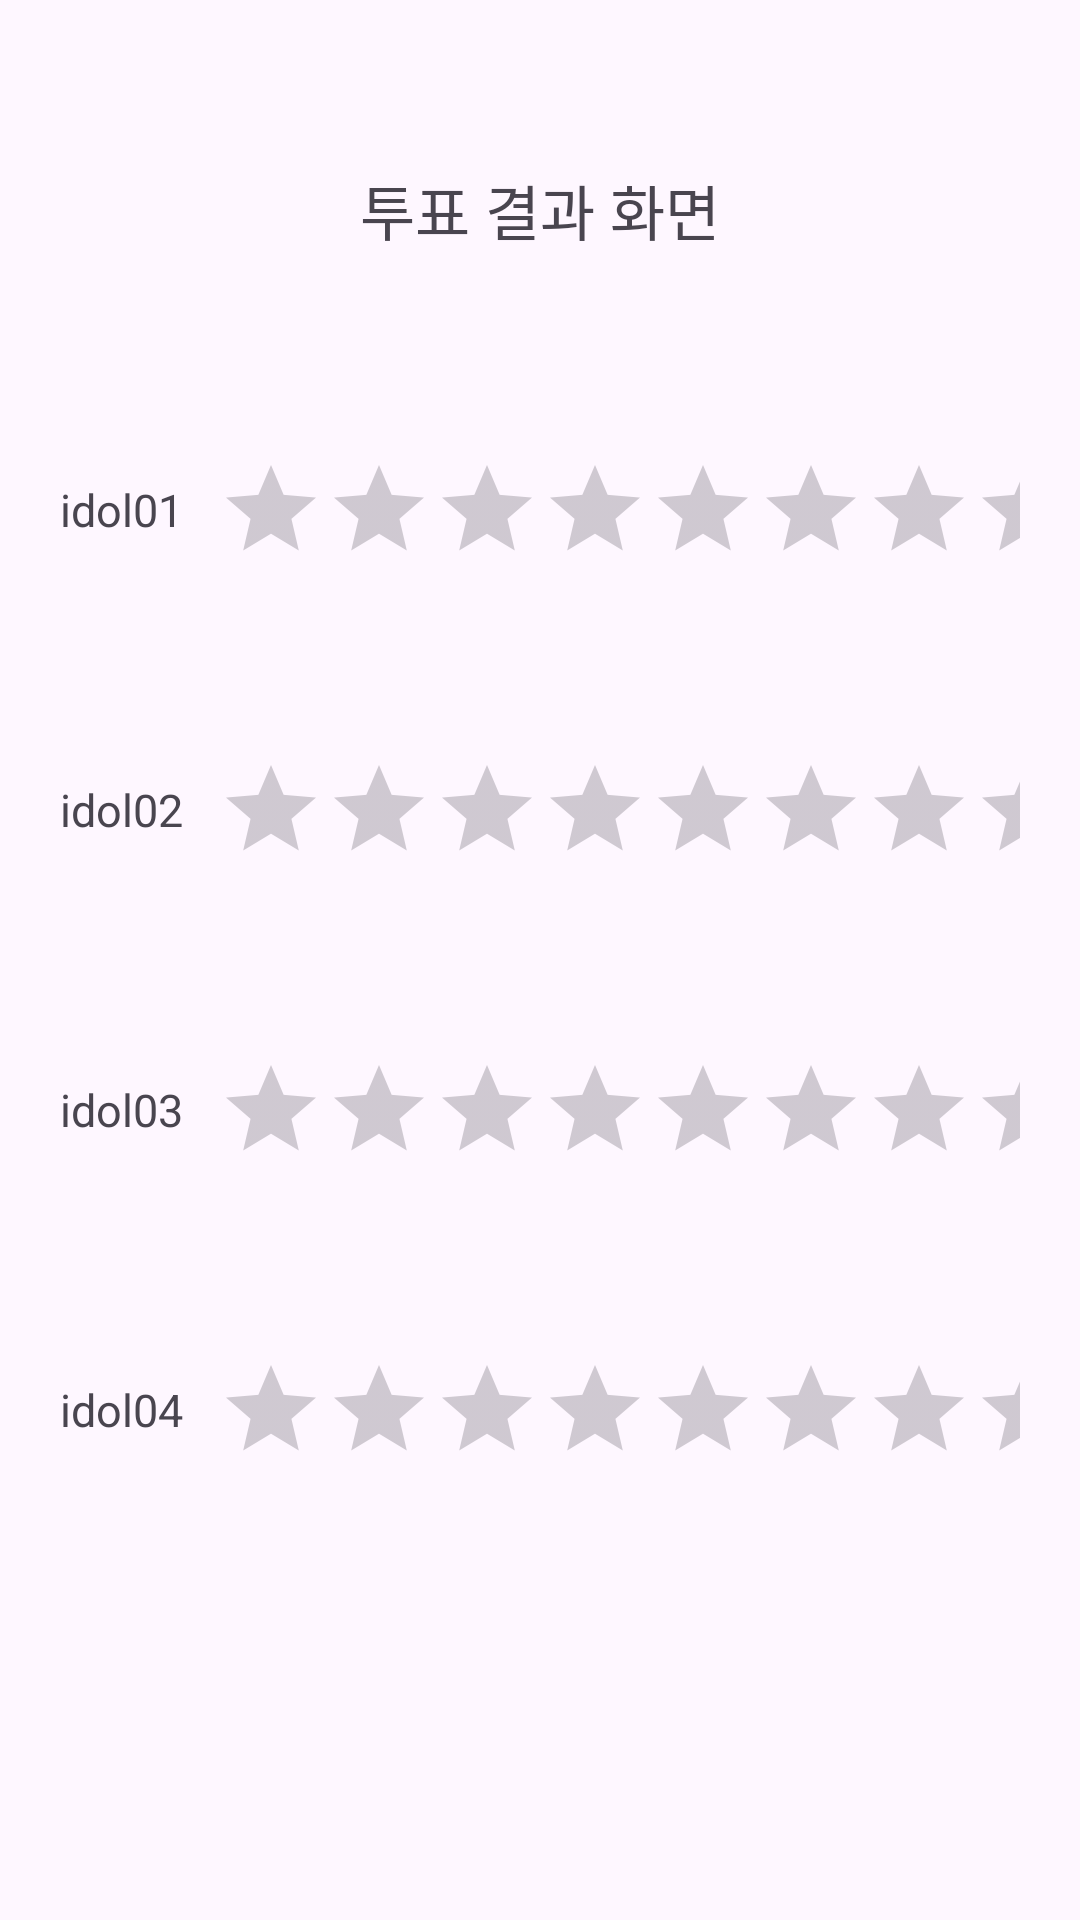

Write the Android layout XML for this screen, with the resource values it uses.
<!-- AndroidManifest.xml: application theme Theme.EX10_2_2024 -->
<!-- res/layout/activity_result.xml -->
<?xml version="1.0" encoding="utf-8"?>
<LinearLayout xmlns:android="http://schemas.android.com/apk/res/android"
    xmlns:app="http://schemas.android.com/apk/res-auto"
    xmlns:tools="http://schemas.android.com/tools"
    android:layout_width="match_parent"
    android:layout_height="match_parent"
    android:orientation="vertical"
    android:padding="20dp"
    tools:context=".ResultActivity">
    <TextView
        android:layout_width="match_parent"
        android:layout_height="0dp"
        android:layout_weight="1"
        android:text="투표 결과 화면"
        android:textSize="20sp"
        android:gravity="center"/>
    <LinearLayout
        android:layout_width="match_parent"
        android:layout_height="0dp"
        android:layout_weight="1"
        android:orientation="horizontal">
        <TextView
            android:id="@+id/text01"
            android:layout_width="0dp"
            android:layout_height="wrap_content"
            android:layout_weight="3"
            android:text="idol01"
            android:textSize="15sp"
            android:layout_gravity="center_vertical"/>
        <RatingBar
            android:id="@+id/r1"
            android:layout_width="wrap_content"
            android:layout_height="wrap_content"
            android:numStars="5"
            style="?android:attr/ratingBarStyleIndicator"
            android:layout_weight="5"
            android:layout_gravity="center_vertical|right"/>
    </LinearLayout>
    <LinearLayout
        android:layout_width="match_parent"
        android:layout_height="0dp"
        android:layout_weight="1"
        android:orientation="horizontal">
        <TextView
            android:id="@+id/text02"
            android:layout_width="0dp"
            android:layout_height="wrap_content"
            android:layout_weight="3"
            android:text="idol02"
            android:textSize="15sp"
            android:layout_gravity="center_vertical"/>
        <RatingBar
            android:id="@+id/r2"
            android:layout_width="wrap_content"
            android:layout_height="wrap_content"
            android:numStars="5"
            style="?android:attr/ratingBarStyleIndicator"
            android:layout_weight="5"
            android:layout_gravity="center_vertical|right"/>
    </LinearLayout>
    <LinearLayout
        android:layout_width="match_parent"
        android:layout_height="0dp"
        android:layout_weight="1"
        android:orientation="horizontal">
        <TextView
            android:id="@+id/text03"
            android:layout_width="0dp"
            android:layout_height="wrap_content"
            android:layout_weight="3"
            android:text="idol03"
            android:textSize="15sp"
            android:layout_gravity="center_vertical"/>
        <RatingBar
            android:id="@+id/r3"
            android:layout_width="wrap_content"
            android:layout_height="wrap_content"
            android:numStars="5"
            style="?android:attr/ratingBarStyleIndicator"
            android:layout_weight="5"
            android:layout_gravity="center_vertical|right"/>
    </LinearLayout>
    <LinearLayout
        android:layout_width="match_parent"
        android:layout_height="0dp"
        android:layout_weight="1"
        android:orientation="horizontal">
        <TextView
            android:id="@+id/text04"
            android:layout_width="0dp"
            android:layout_height="wrap_content"
            android:layout_weight="3"
            android:text="idol04"
            android:textSize="15sp"
            android:layout_gravity="center_vertical"/>
        <RatingBar
            android:id="@+id/r4"
            android:layout_width="wrap_content"
            android:layout_height="wrap_content"
            android:numStars="5"
            style="?android:attr/ratingBarStyleIndicator"
            android:layout_weight="5"
            android:layout_gravity="center_vertical|right"/>
    </LinearLayout>
    <LinearLayout
        android:layout_width="match_parent"
        android:layout_height="0dp"
        android:layout_weight="1"
        android:orientation="horizontal">
        <TextView
            android:id="@+id/text05"
            android:layout_width="0dp"
            android:layout_height="wrap_content"
            android:layout_weight="3"
            android:text="idol05"
            android:textSize="15sp"
            android:layout_gravity="center_vertical"/>
        <RatingBar
            android:id="@+id/r5"
            android:layout_width="wrap_content"
            android:layout_height="wrap_content"
            android:numStars="5"
            style="?android:attr/ratingBarStyleIndicator"
            android:layout_weight="5"
            android:layout_gravity="center_vertical|right"/>
        <LinearLayout
            android:layout_width="match_parent"
            android:layout_height="0dp"
            android:layout_weight="1"
            android:orientation="horizontal">
            <TextView
                android:id="@+id/text06"
                android:layout_width="0dp"
                android:layout_height="wrap_content"
                android:layout_weight="3"
                android:text="idol06"
                android:textSize="15sp"
                android:layout_gravity="center_vertical"/>
            <RatingBar
                android:id="@+id/r6"
                android:layout_width="wrap_content"
                android:layout_height="wrap_content"
                android:numStars="5"
                style="?android:attr/ratingBarStyleIndicator"
                android:layout_weight="5"
                android:layout_gravity="center_vertical|right"/>
        </LinearLayout>
        <LinearLayout
            android:layout_width="match_parent"
            android:layout_height="0dp"
            android:layout_weight="1"
            android:orientation="horizontal">
            <TextView
                android:id="@+id/text07"
                android:layout_width="0dp"
                android:layout_height="wrap_content"
                android:layout_weight="3"
                android:text="idol07"
                android:textSize="15sp"
                android:layout_gravity="center_vertical"/>
            <RatingBar
                android:id="@+id/r7"
                android:layout_width="wrap_content"
                android:layout_height="wrap_content"
                android:numStars="5"
                style="?android:attr/ratingBarStyleIndicator"
                android:layout_weight="5"
                android:layout_gravity="center_vertical|right"/>
        </LinearLayout>
        <LinearLayout
            android:layout_width="match_parent"
            android:layout_height="0dp"
            android:layout_weight="1"
            android:orientation="horizontal">
            <TextView
                android:id="@+id/text08"
                android:layout_width="0dp"
                android:layout_height="wrap_content"
                android:layout_weight="3"
                android:text="idol08"
                android:textSize="15sp"
                android:layout_gravity="center_vertical"/>
            <RatingBar
                android:id="@+id/r8"
                android:layout_width="wrap_content"
                android:layout_height="wrap_content"
                android:numStars="5"
                style="?android:attr/ratingBarStyleIndicator"
                android:layout_weight="5"
                android:layout_gravity="center_vertical|right"/>
        </LinearLayout>
        <LinearLayout
            android:layout_width="match_parent"
            android:layout_height="0dp"
            android:layout_weight="1"
            android:orientation="horizontal">
            <TextView
                android:id="@+id/text09"
                android:layout_width="0dp"
                android:layout_height="wrap_content"
                android:layout_weight="3"
                android:text="idol09"
                android:textSize="15sp"
                android:layout_gravity="center_vertical"/>
            <RatingBar
                android:id="@+id/r9"
                android:layout_width="wrap_content"
                android:layout_height="wrap_content"
                android:numStars="5"
                style="?android:attr/ratingBarStyleIndicator"
                android:layout_weight="5"
                android:layout_gravity="center_vertical|right"/>
        </LinearLayout>
        <Button
            android:id="@+id/btnDone"
            android:layout_width="match_parent"
            android:layout_height="0dp"
            android:layout_weight="1"
            android:text="처음으로"/>
    </LinearLayout>
</LinearLayout>
<!-- resources referenced by this layout -->
<resources>
  <style name="Theme.EX10_2_2024" parent="Base.Theme.EX10_2_2024" />
  <style name="Base.Theme.EX10_2_2024" parent="Theme.Material3.DayNight.NoActionBar">
          
          
      </style>
</resources>
